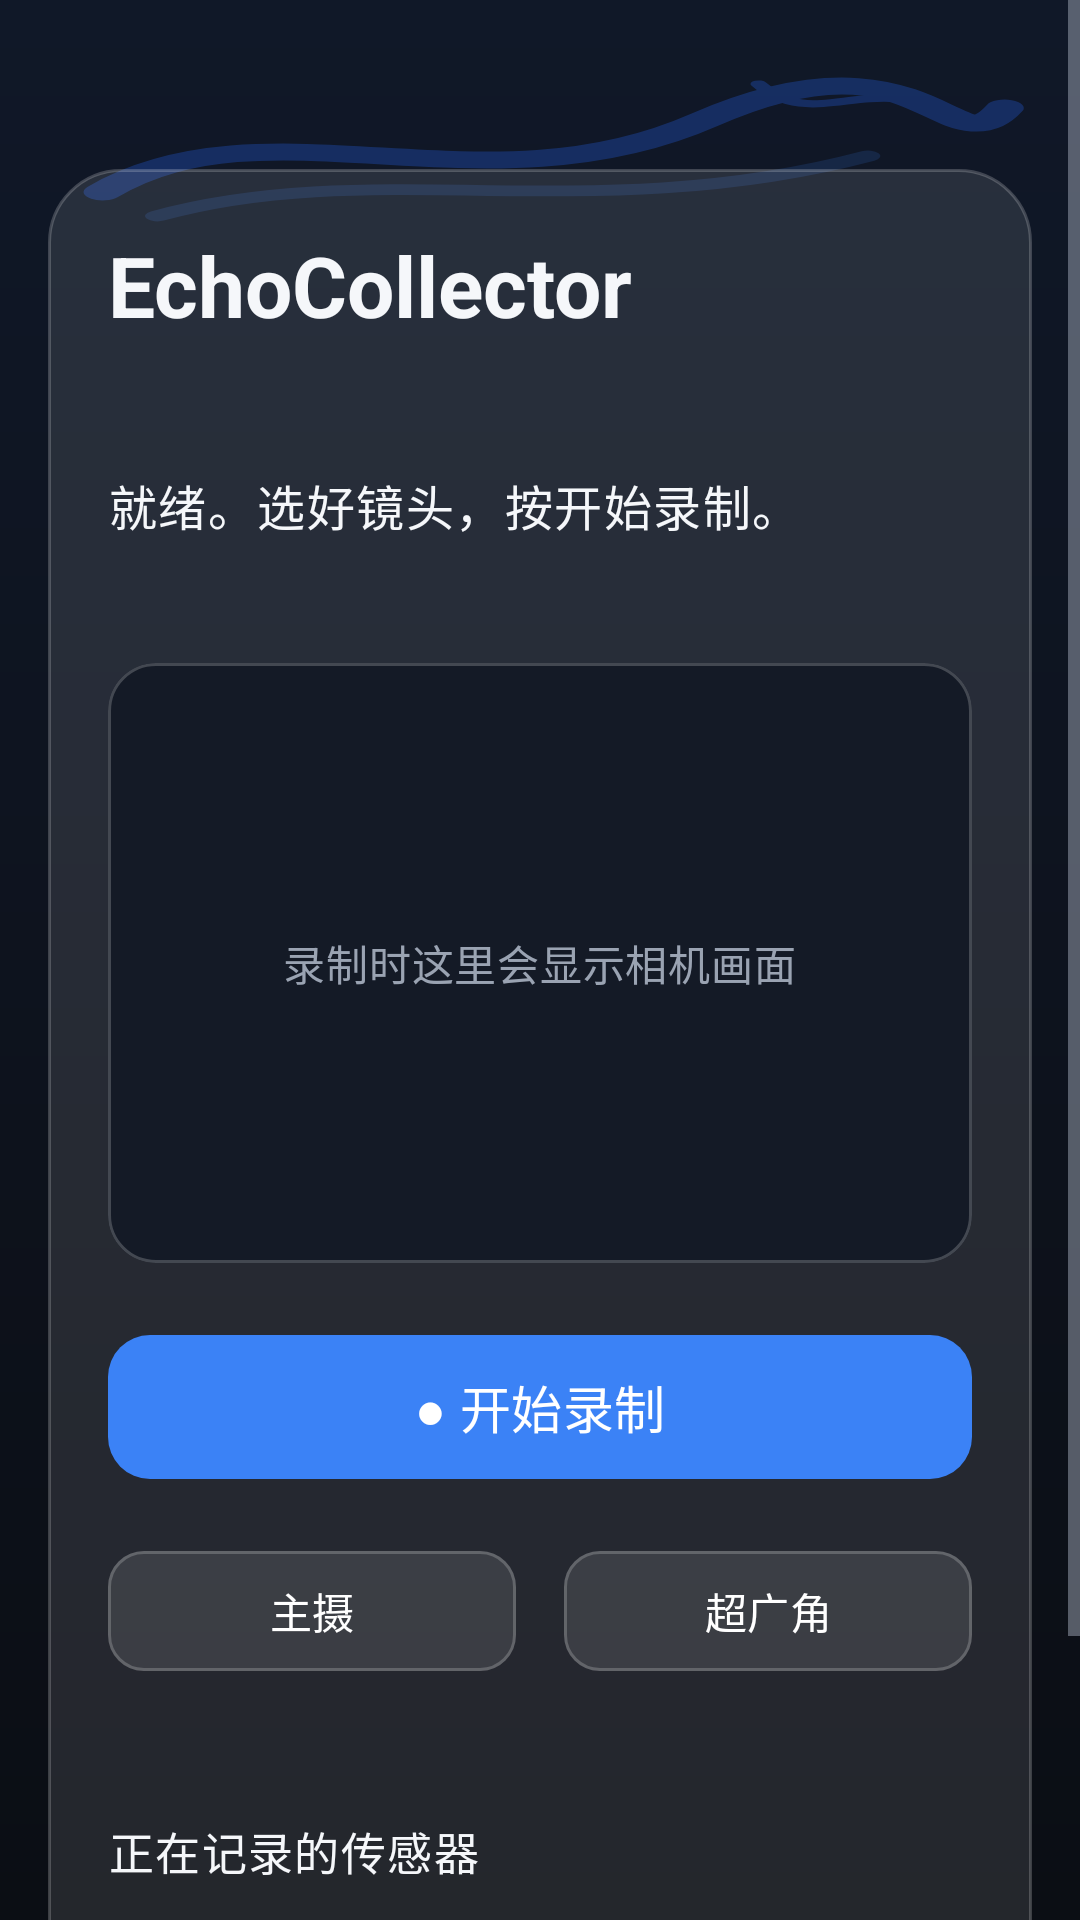

Android layout source for this screen:
<!-- AndroidManifest.xml: application theme Theme.EchoCollector -->
<!-- res/layout/activity_main.xml -->
<?xml version="1.0" encoding="utf-8"?>
<ScrollView xmlns:android="http://schemas.android.com/apk/res/android"
    xmlns:app="http://schemas.android.com/apk/res-auto"
    android:layout_width="match_parent"
    android:layout_height="match_parent"
    android:background="@drawable/bg_app"
    android:fillViewport="true">

    <LinearLayout
        android:layout_width="match_parent"
        android:layout_height="wrap_content"
        android:orientation="vertical"
        android:padding="16dp">

        
        <ImageView
            android:layout_width="match_parent"
            android:layout_height="64dp"
            android:alpha="0.30"
            android:contentDescription="@null"
            android:scaleType="fitXY"
            android:src="@drawable/bg_graffiti" />

        
        <LinearLayout
            style="@style/GlassPanel"
            android:layout_width="match_parent"
            android:layout_height="wrap_content"
            android:layout_marginTop="-24dp"
            android:orientation="vertical">

            <TextView
                android:layout_width="wrap_content"
                android:layout_height="wrap_content"
                android:text="@string/app_name"
                android:textAppearance="@style/EchoTitle" />

            <TextView
                android:id="@+id/probeStatusText"
                android:layout_width="wrap_content"
                android:layout_height="wrap_content"
                android:layout_marginTop="6dp"
                android:textAppearance="@style/EchoBody" />

            <TextView
                android:id="@+id/statusText"
                android:layout_width="wrap_content"
                android:layout_height="wrap_content"
                android:layout_marginTop="18dp"
                android:text="@string/status_idle"
                android:textAppearance="@style/EchoStatus" />

            <TextView
                android:id="@+id/lastResultText"
                android:layout_width="wrap_content"
                android:layout_height="wrap_content"
                android:layout_marginTop="6dp"
                android:textAppearance="@style/EchoBody" />

            
            <com.google.android.material.card.MaterialCardView
                android:layout_width="match_parent"
                android:layout_height="200dp"
                android:layout_marginTop="16dp"
                app:cardBackgroundColor="#FF141A26"
                app:cardCornerRadius="16dp"
                app:cardElevation="0dp"
                app:strokeColor="@color/glass_border"
                app:strokeWidth="1dp">

                <FrameLayout
                    android:layout_width="match_parent"
                    android:layout_height="match_parent">

                    <ImageView
                        android:id="@+id/previewView"
                        android:layout_width="match_parent"
                        android:layout_height="match_parent"
                        android:scaleType="fitCenter" />

                    <TextView
                        android:id="@+id/previewHintText"
                        android:layout_width="wrap_content"
                        android:layout_height="wrap_content"
                        android:layout_gravity="center"
                        android:text="@string/preview_hint"
                        android:textAppearance="@style/EchoBody" />
                </FrameLayout>
            </com.google.android.material.card.MaterialCardView>

            
            <com.google.android.material.button.MaterialButton
                android:id="@+id/recordButton"
                android:layout_width="match_parent"
                android:layout_height="56dp"
                android:layout_marginTop="20dp"
                android:text="@string/record"
                android:textSize="17sp"
                app:backgroundTint="@color/accent_blue"
                app:cornerRadius="14dp" />

            <LinearLayout
                android:layout_width="match_parent"
                android:layout_height="wrap_content"
                android:layout_marginTop="16dp"
                android:orientation="horizontal">

                <com.google.android.material.button.MaterialButton
                    android:id="@+id/lensMainButton"
                    android:layout_width="0dp"
                    android:layout_height="48dp"
                    android:layout_marginEnd="8dp"
                    android:layout_weight="1"
                    android:text="@string/lens_main"
                    app:backgroundTint="@color/glass_fill"
                    app:cornerRadius="12dp"
                    app:strokeColor="@color/glass_border"
                    app:strokeWidth="1dp" />

                <com.google.android.material.button.MaterialButton
                    android:id="@+id/lensUltrawideButton"
                    android:layout_width="0dp"
                    android:layout_height="48dp"
                    android:layout_marginStart="8dp"
                    android:layout_weight="1"
                    android:text="@string/lens_ultrawide"
                    app:backgroundTint="@color/glass_fill"
                    app:cornerRadius="12dp"
                    app:strokeColor="@color/glass_border"
                    app:strokeWidth="1dp" />
            </LinearLayout>

            <TextView
                android:id="@+id/lensNoteText"
                android:layout_width="wrap_content"
                android:layout_height="wrap_content"
                android:layout_marginTop="8dp"
                android:textAppearance="@style/EchoBody" />

            <TextView
                android:layout_width="wrap_content"
                android:layout_height="wrap_content"
                android:layout_marginTop="18dp"
                android:text="@string/sensors_title"
                android:textAppearance="@style/EchoStatus"
                android:textSize="15sp" />

            <TextView
                android:id="@+id/sensorChecklistText"
                android:layout_width="wrap_content"
                android:layout_height="wrap_content"
                android:layout_marginTop="4dp"
                android:textAppearance="@style/EchoBody" />
        </LinearLayout>

        
        <com.google.android.material.card.MaterialCardView
            android:id="@+id/warningCard"
            android:layout_width="match_parent"
            android:layout_height="wrap_content"
            android:layout_marginTop="12dp"
            android:visibility="gone"
            app:cardBackgroundColor="#33FFC107"
            app:cardCornerRadius="16dp"
            app:strokeColor="@color/warning_amber"
            app:strokeWidth="1dp">

            <LinearLayout
                android:layout_width="match_parent"
                android:layout_height="wrap_content"
                android:orientation="vertical"
                android:padding="16dp">

                <TextView
                    android:id="@+id/warningText"
                    android:layout_width="wrap_content"
                    android:layout_height="wrap_content"
                    android:textColor="@color/text_primary" />

                <com.google.android.material.button.MaterialButton
                    android:id="@+id/clearWarningButton"
                    style="@style/Widget.Material3.Button.TextButton"
                    android:layout_width="wrap_content"
                    android:layout_height="wrap_content"
                    android:layout_gravity="end"
                    android:text="@string/dismiss"
                    android:textColor="@color/warning_amber" />
            </LinearLayout>
        </com.google.android.material.card.MaterialCardView>

        
        <LinearLayout
            android:layout_width="match_parent"
            android:layout_height="wrap_content"
            android:layout_marginTop="16dp"
            android:orientation="horizontal">

            <com.google.android.material.button.MaterialButton
                android:id="@+id/capturesButton"
                style="@style/Widget.Material3.Button.OutlinedButton"
                android:layout_width="0dp"
                android:layout_height="48dp"
                android:layout_marginEnd="8dp"
                android:layout_weight="1"
                android:text="@string/title_captures"
                android:textColor="@color/text_primary"
                app:strokeColor="@color/glass_border" />

            <com.google.android.material.button.MaterialButton
                android:id="@+id/diagnosticsButton"
                style="@style/Widget.Material3.Button.OutlinedButton"
                android:layout_width="0dp"
                android:layout_height="48dp"
                android:layout_marginStart="8dp"
                android:layout_weight="1"
                android:text="@string/title_diagnostics"
                android:textColor="@color/text_primary"
                app:strokeColor="@color/glass_border" />
        </LinearLayout>
    </LinearLayout>
</ScrollView>
<!-- resources referenced by this layout -->
<resources>
  <color name="accent_blue">#3B82F6</color>
  <color name="glass_border">#33FFFFFF</color>
  <color name="glass_fill">#1AFFFFFF</color>
  <color name="text_primary">#F5F7FA</color>
  <color name="warning_amber">#FFC107</color>
  <!-- drawable bg_app (drawable) -->
  <?xml version="1.0" encoding="utf-8"?>
  <shape xmlns:android="http://schemas.android.com/apk/res/android"
      android:shape="rectangle">
      <gradient
          android:angle="90"
          android:endColor="@color/background_dark_2"
          android:startColor="@color/background_dark"
          android:type="linear" />
  </shape>
  <string name="app_name">EchoCollector</string>
  <string name="dismiss">知道了</string>
  <string name="lens_main">主摄</string>
  <string name="lens_ultrawide">超广角</string>
  <string name="preview_hint">录制时这里会显示相机画面</string>
  <string name="record">●  开始录制</string>
  <string name="sensors_title">正在记录的传感器</string>
  <string name="status_idle">就绪。选好镜头，按开始录制。</string>
  <string name="title_captures">已录视频</string>
  <string name="title_diagnostics">诊断</string>
  <style name="EchoBody" parent="TextAppearance.Material3.BodyMedium">
          <item name="android:textColor">@color/text_secondary</item>
      </style>
  <style name="EchoStatus" parent="TextAppearance.Material3.BodyLarge">
          <item name="android:textColor">@color/text_primary</item>
      </style>
  <style name="EchoTitle" parent="TextAppearance.Material3.HeadlineMedium">
          <item name="android:textColor">@color/text_primary</item>
          <item name="android:textStyle">bold</item>
      </style>
  <style name="GlassPanel">
          <item name="android:background">@drawable/bg_glass</item>
          <item name="android:padding">20dp</item>
      </style>
  <style name="Theme.EchoCollector" parent="Theme.Material3.DayNight.NoActionBar">
          <item name="colorPrimary">@color/accent_blue</item>
          <item name="colorPrimaryDark">@color/background_dark</item>
          <item name="colorAccent">@color/accent_blue</item>
          <item name="android:windowBackground">@color/background_dark</item>
          <item name="android:textColorPrimary">@color/text_primary</item>
          <item name="android:textColorSecondary">@color/text_secondary</item>
          <item name="android:statusBarColor">@color/background_dark</item>
          <item name="android:navigationBarColor">@color/background_dark</item>
      </style>
  <color name="background_dark_2">#101828</color>
  <color name="background_dark">#0B0E14</color>
  <color name="graffiti_blue">#2563EB</color>
  <color name="graffiti_blue_soft">#803B82F6</color>
  <color name="text_secondary">#9AA3B2</color>
  <!-- drawable bg_glass (drawable) -->
  <?xml version="1.0" encoding="utf-8"?>
  <shape xmlns:android="http://schemas.android.com/apk/res/android"
      android:shape="rectangle">
      <corners android:radius="24dp" />
      <solid android:color="@color/glass_fill" />
      <stroke
          android:width="1dp"
          android:color="@color/glass_border" />
  </shape>
</resources>
